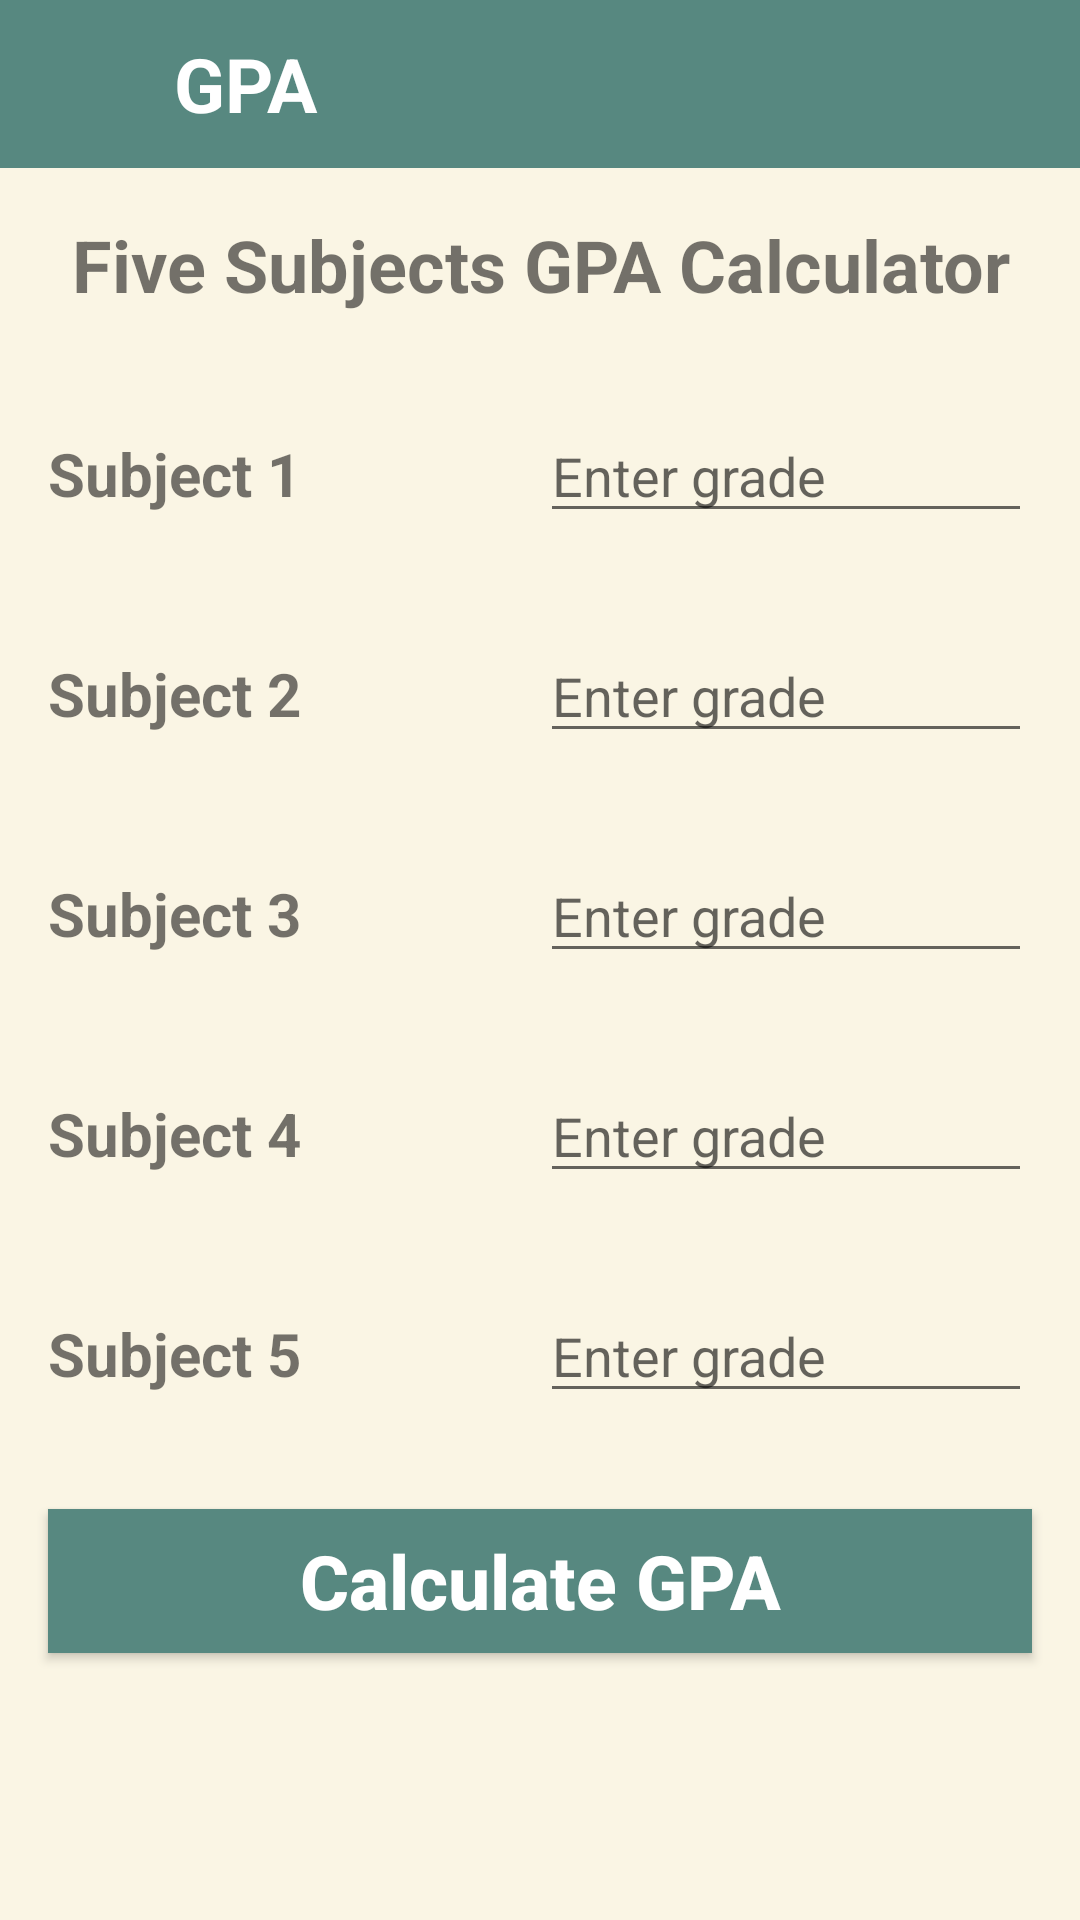

Layout XML and referenced resources for this Android screen:
<!-- AndroidManifest.xml: application theme Theme.FinalProject -->
<!-- res/layout/fragment_five__subjects.xml -->
<?xml version="1.0" encoding="utf-8"?>
<FrameLayout xmlns:android="http://schemas.android.com/apk/res/android"
xmlns:tools="http://schemas.android.com/tools"
android:layout_width="match_parent"
android:layout_height="match_parent"
xmlns:app="http://schemas.android.com/apk/res-auto"
tools:context=".CalculateGPA.Five_Subjects"
android:background="@color/caffe">

<LinearLayout
    android:id="@+id/toolbar"
    android:layout_width="match_parent"
    android:layout_height="56dp"
    android:layout_alignParentTop="true"
    android:background="@color/green"
    android:orientation="horizontal"
    app:layout_constraintEnd_toEndOf="parent"
    app:layout_constraintStart_toStartOf="parent"
    app:layout_constraintTop_toTopOf="parent">

    <ImageView
        android:id="@+id/arrow_back"
        android:layout_width="26dp"
        android:layout_height="30dp"
        android:layout_marginStart="7dp"
        android:layout_marginTop="13dp"
        android:src="@drawable/baseline_arrow_back_24" />

    <TextView
        android:layout_width="300dp"
        android:layout_height="wrap_content"
        android:layout_marginStart="25dp"
        android:layout_marginTop="11dp"
        android:text="GPA"
        android:textColor="@color/white"
        android:textSize="25sp"
        android:textStyle="bold" />
</LinearLayout>

<ScrollView
    android:layout_width="match_parent"
    android:layout_height="match_parent"
    android:layout_marginTop="56dp">

    <RelativeLayout
        android:layout_width="match_parent"
        android:layout_height="match_parent">

        <TextView
            android:id="@+id/titleTextView"
            android:layout_width="match_parent"
            android:layout_height="wrap_content"
            android:text="Five Subjects GPA Calculator"
            android:textSize="24sp"
            android:textStyle="bold"
            android:textAlignment="center"
            android:layout_marginTop="16dp"
            android:layout_marginBottom="16dp"
            android:layout_centerHorizontal="true"/>

        <LinearLayout
            android:id="@+id/subject1Layout"
            android:layout_width="match_parent"
            android:layout_height="wrap_content"
            android:layout_below="@id/titleTextView"
            android:layout_marginStart="16dp"
            android:layout_marginTop="16dp"
            android:layout_marginEnd="16dp"
            android:layout_marginBottom="16dp"
            android:orientation="horizontal">

            <TextView
                android:layout_width="0dp"
                android:layout_height="wrap_content"
                android:layout_weight="1"
                android:textSize="20sp"
                android:textStyle="bold"
                android:text="Subject 1" />

            <EditText
                android:id="@+id/subject1EditText"
                android:layout_width="0dp"
                android:layout_height="wrap_content"
                android:layout_weight="1"
                android:hint="Enter grade"
                android:inputType="numberDecimal" />

        </LinearLayout>
        <LinearLayout
            android:id="@+id/subject2Layout"
            android:layout_width="match_parent"
            android:layout_height="wrap_content"
            android:orientation="horizontal"
            android:layout_below="@id/subject1Layout"
            android:layout_margin="16dp">

            <TextView
                android:layout_width="0dp"
                android:layout_height="wrap_content"
                android:layout_weight="1"
                android:textSize="20sp"
                android:textStyle="bold"
                android:text="Subject 2" />

            <EditText
                android:id="@+id/subject2EditText"
                android:layout_width="0dp"
                android:layout_height="wrap_content"
                android:layout_weight="1"

                android:hint="Enter grade"
                android:inputType="numberDecimal"/>

        </LinearLayout>
        <LinearLayout
            android:id="@+id/subject3Layout"
            android:layout_width="match_parent"
            android:layout_height="wrap_content"
            android:orientation="horizontal"
            android:layout_below="@id/subject2Layout"
            android:layout_margin="16dp">

            <TextView
                android:layout_width="0dp"
                android:layout_height="wrap_content"
                android:layout_weight="1"
                android:textSize="20sp"
                android:textStyle="bold"
                android:text="Subject 3"/>

            <EditText
                android:id="@+id/subject3EditText"
                android:layout_width="0dp"
                android:layout_height="wrap_content"
                android:layout_weight="1"
                android:hint="Enter grade"
                android:inputType="numberDecimal"/>

        </LinearLayout>

        <LinearLayout
            android:id="@+id/subject4Layout"
            android:layout_width="match_parent"
            android:layout_height="wrap_content"
            android:orientation="horizontal"
            android:layout_below="@id/subject3Layout"
            android:layout_margin="16dp">

            <TextView
                android:layout_width="0dp"
                android:layout_height="wrap_content"
                android:layout_weight="1"
                android:textSize="20sp"
                android:textStyle="bold"
                android:text="Subject 4" />

            <EditText
                android:id="@+id/subject4EditText"
                android:layout_width="0dp"
                android:layout_height="wrap_content"
                android:layout_weight="1"
                android:hint="Enter grade"
                android:inputType="numberDecimal"/>

        </LinearLayout>

        <LinearLayout
            android:id="@+id/subject5Layout"
            android:layout_width="match_parent"
            android:layout_height="wrap_content"
            android:orientation="horizontal"
            android:layout_below="@id/subject4Layout"
            android:layout_margin="16dp">

            <TextView
                android:layout_width="0dp"
                android:layout_height="wrap_content"
                android:layout_weight="1"
                android:textSize="20sp"
                android:textStyle="bold"
                android:text="Subject 5"/>

            <EditText
                android:id="@+id/subject5EditText"
                android:layout_width="0dp"
                android:layout_height="wrap_content"
                android:layout_weight="1"
                android:hint="Enter grade"
                android:inputType="numberDecimal"/>

        </LinearLayout>


        <Button
            android:id="@+id/calculateButton"
            android:layout_width="match_parent"
            android:layout_height="wrap_content"
            android:layout_below="@+id/subject5Layout"
            android:textStyle="bold"
            android:textSize="25sp"
            android:textAllCaps="false"
            android:textColor="@color/white"
            android:background="@color/green"
            android:layout_centerHorizontal="true"
            android:layout_marginStart="16dp"
            android:layout_marginTop="16dp"
            android:layout_marginEnd="16dp"
            android:layout_marginBottom="16dp"
            android:text="Calculate GPA" />

        <TextView
            android:id="@+id/resultTextView"
            android:layout_width="match_parent"
            android:layout_height="wrap_content"
            android:text=""
            android:textSize="20sp"
            android:textStyle="bold"
            android:textAlignment="center"
            android:layout_marginTop="16dp"
            android:layout_marginBottom="16dp"
            android:layout_below="@id/calculateButton"
            android:layout_centerHorizontal="true"/>

    </RelativeLayout>
</ScrollView>

</FrameLayout>
<!-- resources referenced by this layout -->
<resources>
  <color name="caffe">#FAF5E4</color>
  <color name="green">#578880</color>
  <color name="white">#FFFFFFFF</color>
  <style name="Theme.FinalProject" parent="Theme.AppCompat.Light.NoActionBar">
          
          <item name="colorPrimary">@color/purple_500</item>
          <item name="colorPrimaryVariant">@color/purple_700</item>
          <item name="colorOnPrimary">@color/white</item>
          
          <item name="colorSecondary">@color/teal_200</item>
          <item name="colorSecondaryVariant">@color/teal_700</item>
          <item name="colorOnSecondary">@color/black</item>
          
          <item name="android:statusBarColor">#678983</item>
          
      </style>
  <color name="purple_500">#FF6200EE</color>
  <color name="purple_700">#FF3700B3</color>
  <color name="teal_200">#FF03DAC5</color>
  <color name="teal_700">#FF018786</color>
  <color name="black">#FF000000</color>
</resources>
